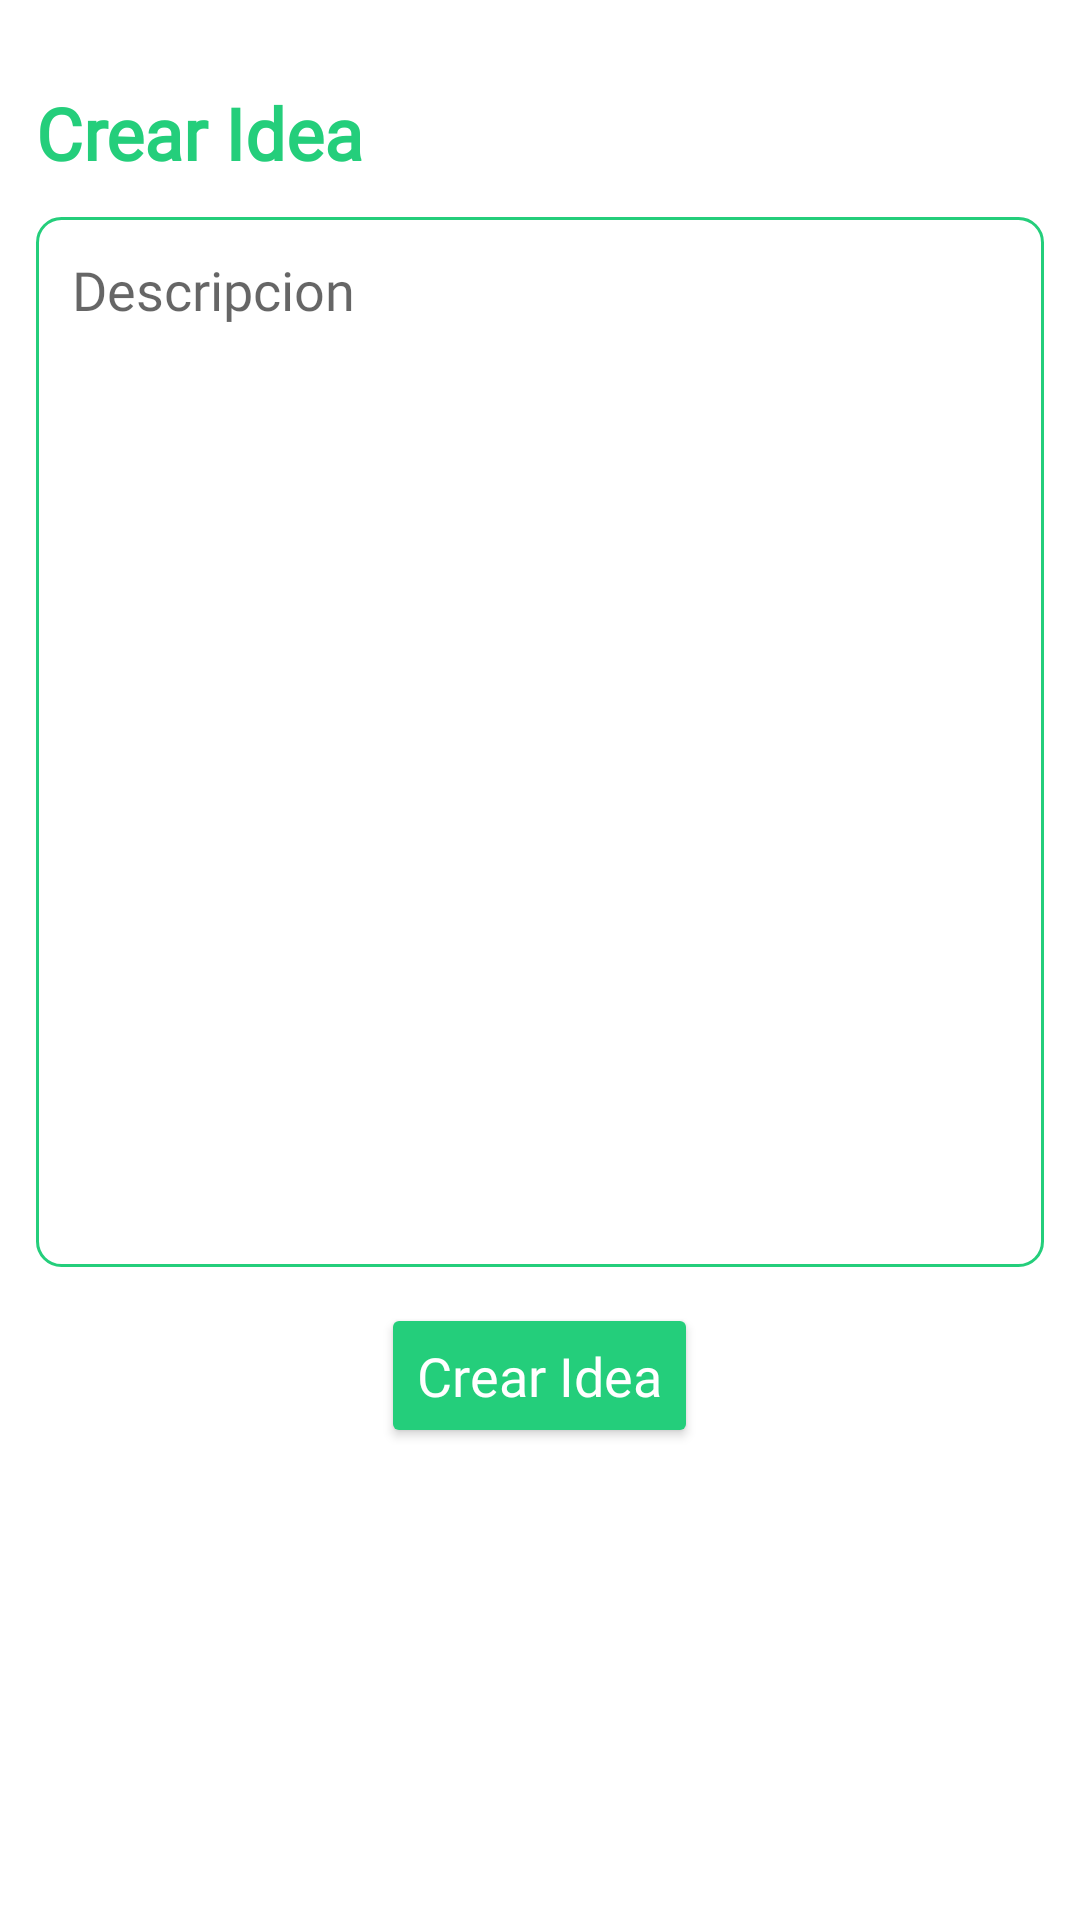

Write the Android layout XML for this screen, with the resource values it uses.
<!-- AndroidManifest.xml: application theme Theme.Memorand -->
<!-- res/layout/fragment_crear_ideas.xml -->
<?xml version="1.0" encoding="utf-8"?>
    <RelativeLayout
        xmlns:android="http://schemas.android.com/apk/res/android"
        xmlns:tools="http://schemas.android.com/tools"
        android:layout_width="match_parent"
        android:layout_height="match_parent"
        tools:context=".Ideas.CrearIdeas">

        <RelativeLayout
            android:layout_width="match_parent"
            android:layout_height="match_parent"
            android:orientation="vertical"
            tools:context=".NewNoteFragment"
            android:padding="12dp">

            <TextView
                android:id="@+id/addNoteHeading"
                android:layout_width="wrap_content"
                android:layout_height="wrap_content"
                android:layout_alignParentTop="true"
                android:layout_marginTop="16dp"
                android:fontFamily="@font/inter"
                android:text="Crear Idea"
                android:textStyle="bold"
                android:textColor="@color/color_memorand"
                android:textSize="24sp" />


            <EditText
                android:id="@+id/addNoteDesc"
                android:layout_width="match_parent"
                android:layout_height="350dp"
                android:hint="Descripcion"
                android:gravity="top"
                android:padding="12dp"
                android:textSize="18sp"
                android:fontFamily="@font/inter"
                android:background="@drawable/border"
                android:layout_below="@id/addNoteHeading"
                android:layout_marginTop="12dp" />

            <Button
                android:id="@+id/crearidea"
                android:layout_width="wrap_content"
                android:layout_height="wrap_content"
                android:layout_below="@id/addNoteDesc"
                android:layout_centerHorizontal="true"
                android:layout_marginTop="12dp"
                android:backgroundTint="@color/color_memorand"
                android:fontFamily="@font/inter"
                android:gravity="center"
                android:textColorHint="@color/white"
                android:hint="Crear Idea"
                android:padding="12dp"
                android:textSize="18sp" />
        </RelativeLayout>

</RelativeLayout>
<!-- resources referenced by this layout -->
<resources>
  <color name="color_memorand"> #24CE7B</color>
  <color name="white">#FFFFFFFF</color>
  <!-- drawable border (drawable) -->
  <?xml version="1.0" encoding="utf-8"?>
  <shape xmlns:tools="http://schemas.android.com/tools"
      xmlns:android="http://schemas.android.com/apk/res/android"
      tools:ignore="MissingDefaultResource">
      <solid android:color="@color/white" />
      <corners android:radius="8dp" />
      <stroke android:width="1dp" android:color="@color/color_memorand" />
  </shape>
  <style name="Theme.Memorand" parent="Theme.MaterialComponents.DayNight.NoActionBar">
          <item name="colorPrimary">@color/black</item>
          <item name="colorPrimaryVariant">@color/black</item>
          <item name="android:statusBarColor">@color/black</item> 
  
  
      </style>
  <color name="black">#FF000000</color>
</resources>
